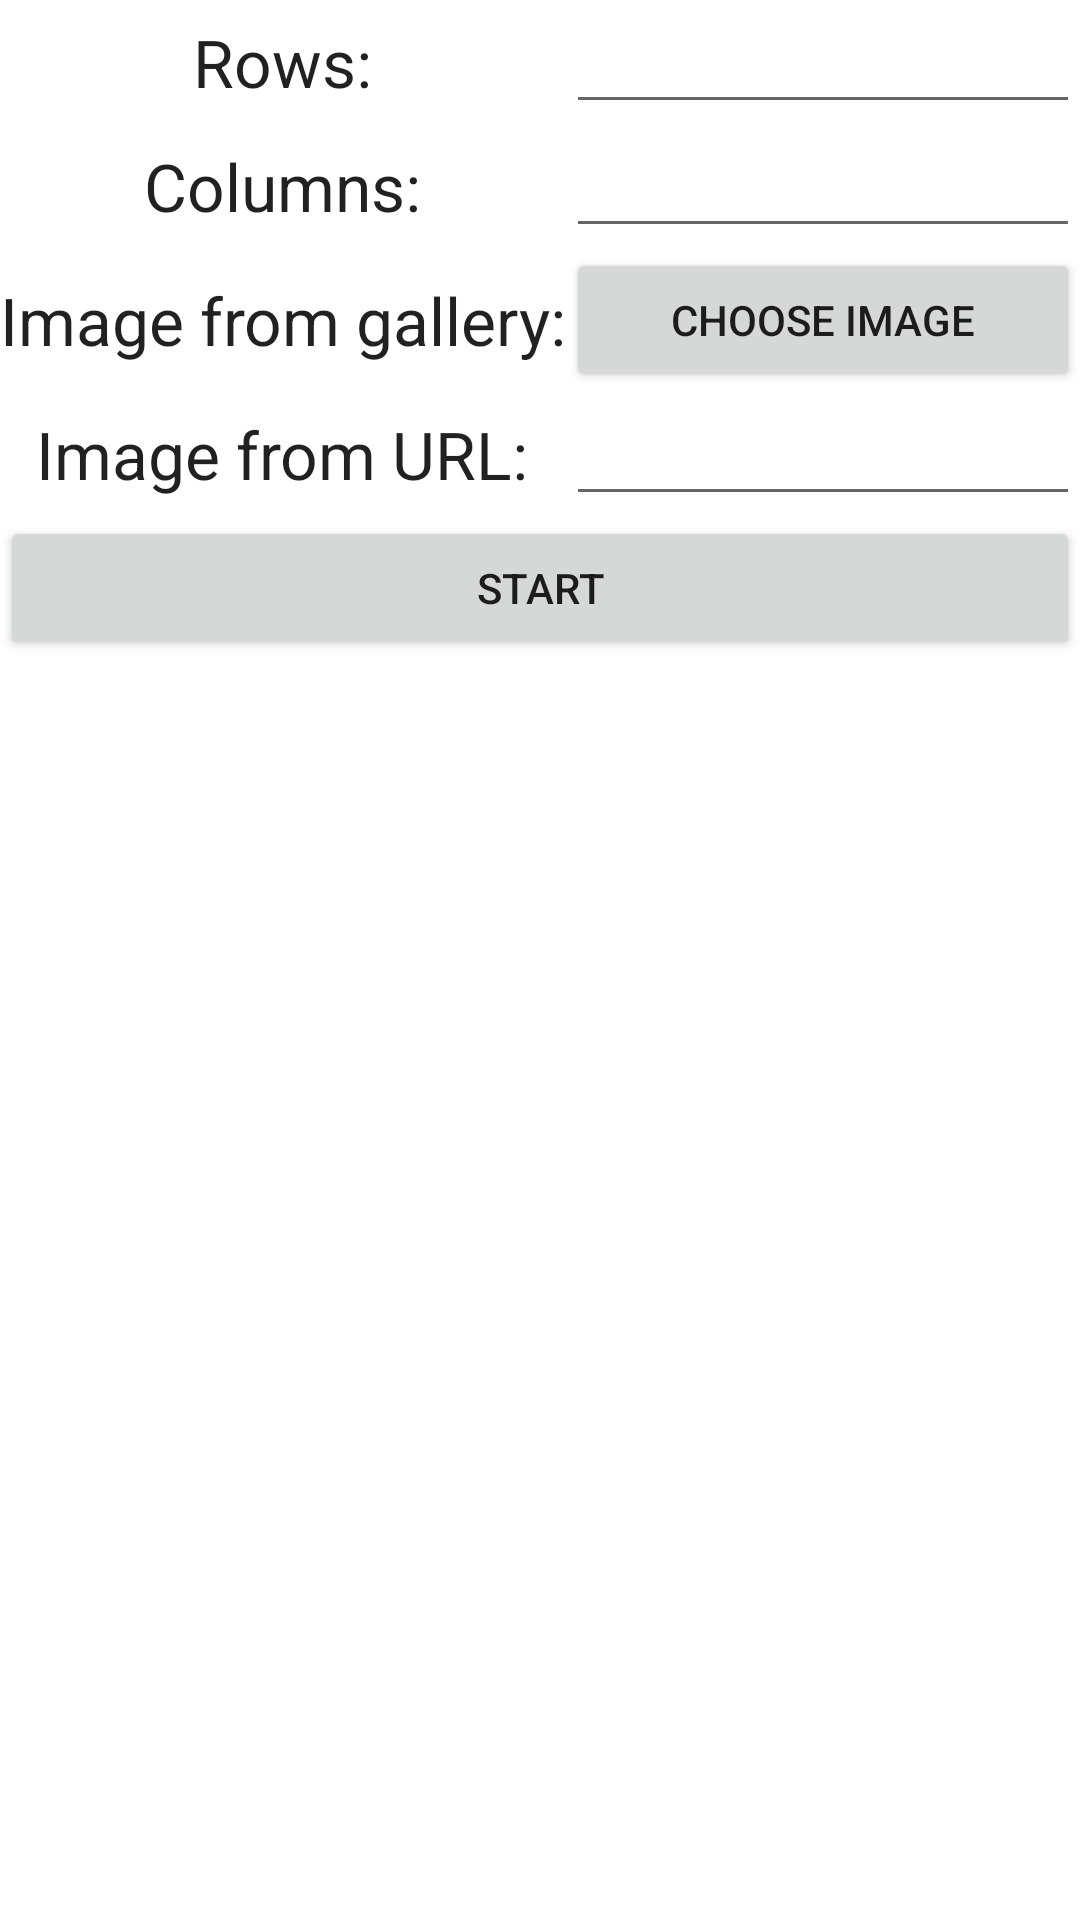

The Android layout XML behind this screen, and the referenced resources:
<!-- AndroidManifest.xml: fallback theme Theme.MaterialComponents.DayNight.NoActionBar -->
<!-- res/layout/optionslayout.xml -->
<?xml version="1.0" encoding="utf-8"?>
    <TableLayout xmlns:android="http://schemas.android.com/apk/res/android"
        android:layout_width="match_parent"
            android:layout_height="match_parent"
            android:id="@+id/tablelayout"
            android:stretchColumns="*">
            

        <TableRow
            android:id="@+id/tableRow1">

            <TextView
                android:id="@+id/textView1"
                android:layout_gravity="center"
                android:text="@string/rows"
                android:textAppearance="?android:attr/textAppearanceLarge" />

            <EditText
                android:id="@+id/rowsvalue"
                android:layout_weight="1"
                android:inputType="numberDecimal"   >
                
                
                
            </EditText>

        </TableRow>
        
         <TableRow
            android:id="@+id/tableRow2">

            <TextView
                android:id="@+id/textView2"
                android:layout_gravity="center"
                android:text="@string/columns"
                android:textAppearance="?android:attr/textAppearanceLarge" />

            <EditText
                android:id="@+id/columnsvalue"
                android:layout_weight="1"
                android:inputType="numberDecimal" />

        </TableRow>
        
                 <TableRow
            android:id="@+id/tableRow3">

            <TextView
                android:id="@+id/textView3"
                android:layout_gravity="center"
                android:text="@string/imagefromgallery"
                android:textAppearance="?android:attr/textAppearanceLarge" />

            <Button
                android:id="@+id/chooseimageb"
                android:layout_weight="1"
                android:text="@string/chooseimage" />

        </TableRow>
        
                 <TableRow
            android:id="@+id/tableRow4">

            <TextView
                android:id="@+id/textView4"
                android:layout_gravity="center"
                android:text="@string/imagefromurl"
                android:textAppearance="?android:attr/textAppearanceLarge" />

            <EditText
                android:id="@+id/urladd"
                android:layout_width="wrap_content"
                android:layout_height="wrap_content"
                android:layout_weight="1"
                android:ems="10"
                android:inputType="textUri" >

                
            </EditText>
            
        </TableRow>

        <TableRow android:id="@+id/tableRow5" >

            <Button
                android:id="@+id/startbutton"
                android:layout_span="2"
                android:layout_weight="1"
                android:text="@string/start" />

        </TableRow>

                 

 
        
    </TableLayout>
<!-- resources referenced by this layout -->
<resources>
  <string name="chooseimage">Choose Image</string>
  <string name="columns">Columns:</string>
  <string name="imagefromgallery">Image from gallery:</string>
  <string name="imagefromurl">Image from URL:</string>
  <string name="rows">Rows:</string>
  <string name="start">Start</string>
</resources>
